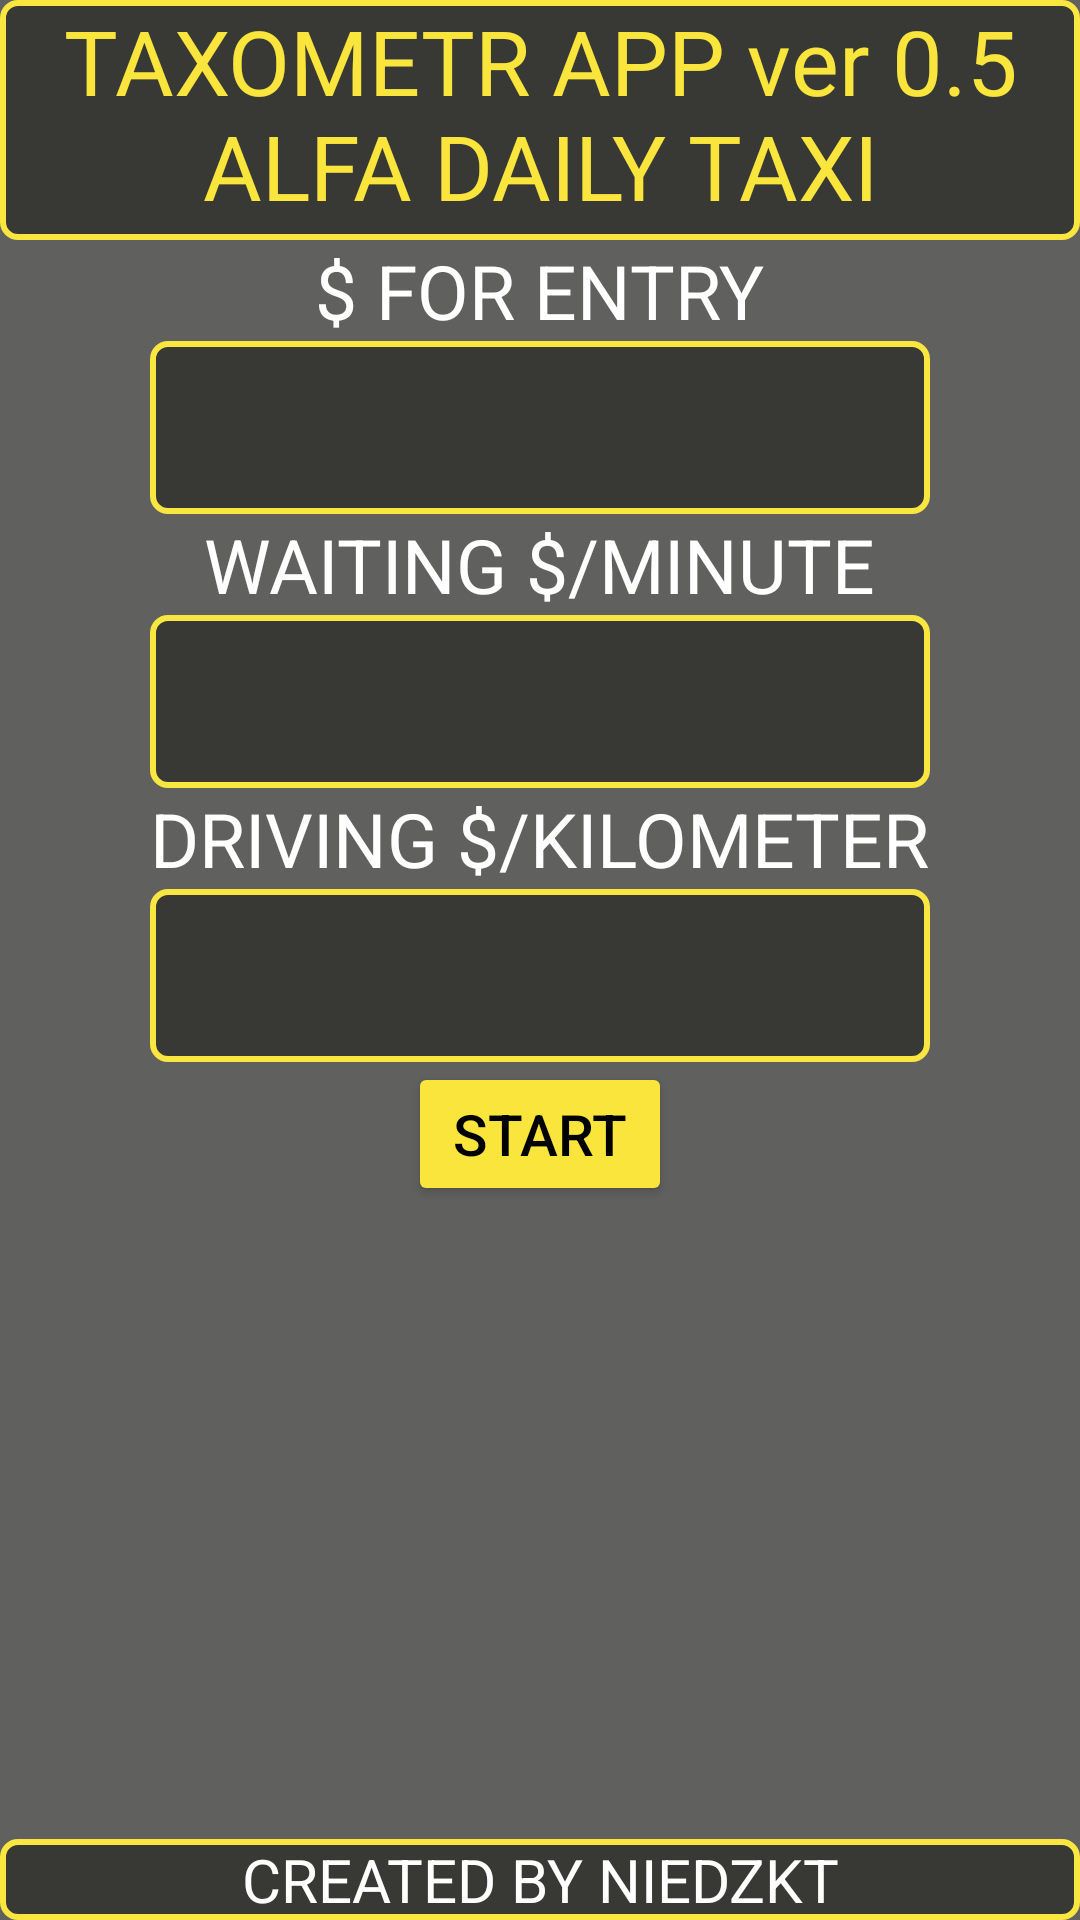

Write the Android layout XML for this screen, with the resource values it uses.
<!-- AndroidManifest.xml: application theme Theme.TaxometrAPP -->
<!-- res/layout/fragment_second.xml -->
<?xml version="1.0" encoding="utf-8"?>
<androidx.constraintlayout.widget.ConstraintLayout
    xmlns:android="http://schemas.android.com/apk/res/android"
    xmlns:app="http://schemas.android.com/apk/res-auto"
    xmlns:tools="http://schemas.android.com/tools"
    android:layout_width="match_parent"
    android:layout_height="match_parent"
    tools:context=".SecondFragment"
    android:background="@color/background">

    <TextView
        android:id="@+id/TextView"
        android:layout_width="match_parent"
        android:layout_height="80dp"
        android:layout_weight="1"
        android:text="TAXOMETR APP ver 0.5 ALFA DAILY TAXI"
        android:textAlignment="center"
        android:textSize="30dp"
        app:layout_constraintStart_toStartOf="parent"
        app:layout_constraintTop_toTopOf="parent"
        android:background="@drawable/border"
        android:textColor="@color/string"
        />

    <LinearLayout
        android:id="@+id/linearLayout"
        android:layout_width="wrap_content"
        android:layout_height="wrap_content"
        android:gravity="center"
        android:orientation="vertical"
        app:layout_constraintEnd_toEndOf="parent"
        app:layout_constraintStart_toStartOf="parent"
        app:layout_constraintTop_toBottomOf="@+id/TextView">

            <TextView
                android:id="@+id/EnterTextView"
                android:layout_width="wrap_content"
                android:layout_height="wrap_content"
                android:text="$ FOR ENTRY"
                android:textSize="25dp"
                android:textColor="@color/white"/>

            <EditText
                android:id="@+id/EnterEditText"
                android:layout_width="match_parent"
                android:layout_height="match_parent"
                android:background="@drawable/border"
                android:inputType="numberDecimal"
                android:padding="12dp"
                android:text=""
                android:textSize="25dp"
                android:textAlignment="center"
                android:textColor="@color/white"
                android:minHeight="48dp"/>


            <TextView
                android:id="@+id/WaitingTextView"
                android:layout_width="wrap_content"
                android:layout_height="wrap_content"
                android:text="WAITING $/MINUTE"
                android:textSize="25dp"
                android:textColor="@color/white"/>

            <EditText
                android:id="@+id/WaitingEditText"
                android:layout_width="match_parent"
                android:layout_height="match_parent"
                android:background="@drawable/border"
                android:inputType="numberDecimal"
                android:padding="12dp"
                android:text=""
                android:textSize="25dp"
                android:textAlignment="center"
                android:textColor="@color/white"
                android:minHeight="48dp"/>

            <TextView
                android:id="@+id/DrivingTextView"
                android:layout_width="wrap_content"
                android:layout_height="wrap_content"
                android:text="DRIVING $/KILOMETER"
                android:textSize="25dp"
                android:textColor="@color/white"/>

            <EditText
                android:id="@+id/DrivingEditText"
                android:layout_width="match_parent"
                android:layout_height="match_parent"
                android:background="@drawable/border"
                android:inputType="numberDecimal"
                android:padding="12dp"
                android:text=""
                android:textSize="25dp"
                android:textAlignment="center"
                android:textColor="@color/white"
                android:minHeight="48dp"/>


        <Button
            android:id="@+id/StartTaxiButton"
            android:layout_width="wrap_content"
            android:layout_height="wrap_content"
            android:text="START"
            android:backgroundTint="@color/string"
            android:textColor="@color/black"
            android:textSize="19sp"/>
    </LinearLayout>
    <TextView
        android:layout_width="match_parent"
        android:layout_height="wrap_content"
        android:text="CREATED BY NIEDZKT"
        android:textColor="@color/white"
        android:textSize="20sp"
        android:gravity="center"
        android:background="@drawable/border"
        app:layout_constraintBottom_toBottomOf="parent"
        app:layout_constraintEnd_toEndOf="parent"
        app:layout_constraintStart_toStartOf="parent" />
</androidx.constraintlayout.widget.ConstraintLayout>
<!-- resources referenced by this layout -->
<resources>
  <color name="background">#60605E</color>
  <color name="black">#000000</color>
  <color name="string">#F9E53C</color>
  <color name="white">#FFFFFF</color>
  <!-- drawable border (drawable) -->
  <?xml version="1.0" encoding="utf-8"?>
      <shape xmlns:android="http://schemas.android.com/apk/res/android">
          <solid android:color="#383835"/> 
  
          <corners android:radius="5dp" /> 
  
          <stroke
              android:width="2dp"
              android:color="#FAE641"/> 
      </shape>
  <style name="Theme.TaxometrAPP" parent="Base.Theme.TaxometrAPP" />
  <style name="Base.Theme.TaxometrAPP" parent="Theme.Material3.DayNight.NoActionBar">
          
          
      </style>
</resources>
